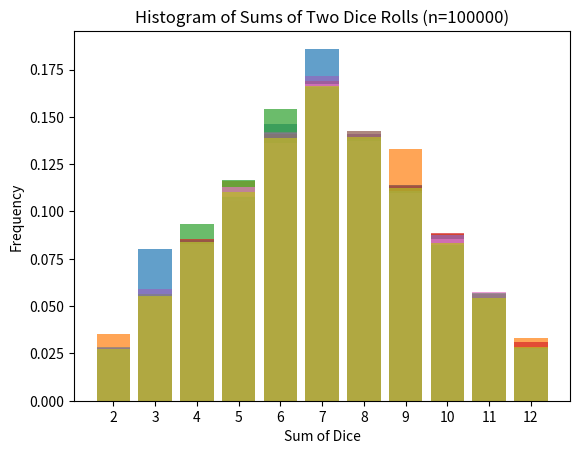

Source code (Python):
import numpy as np
import matplotlib.pyplot as plt

# Define the values of 'n'
n_values = [500, 1000, 2000, 5000, 10000, 15000, 20000, 50000, 100000]

# 1) Possible sums when throwing two dice
possible_sums = np.arange(2, 13)

# Loop over each value of n
for n in n_values:
    # simulate throwing two dice n times
    dice1 = np.random.randint(1, 7, size = n)
    dice2 = np.random.randint(1, 7, size = n)
    sums = dice1 + dice2
    
    # 2) Compute the histogram
    h, h2 = np.histogram(sums, bins=range(2, 14))
    
    # 3) Plotting the histogram
    plt.bar(h2[:-1], h / n, width=0.8, alpha=0.7)
    plt.title(f'Histogram of Sums of Two Dice Rolls (n={n})')
    plt.xlabel('Sum of Dice')
    plt.ylabel('Frequency')
    plt.xticks(range(2, 13))
    plt.show()